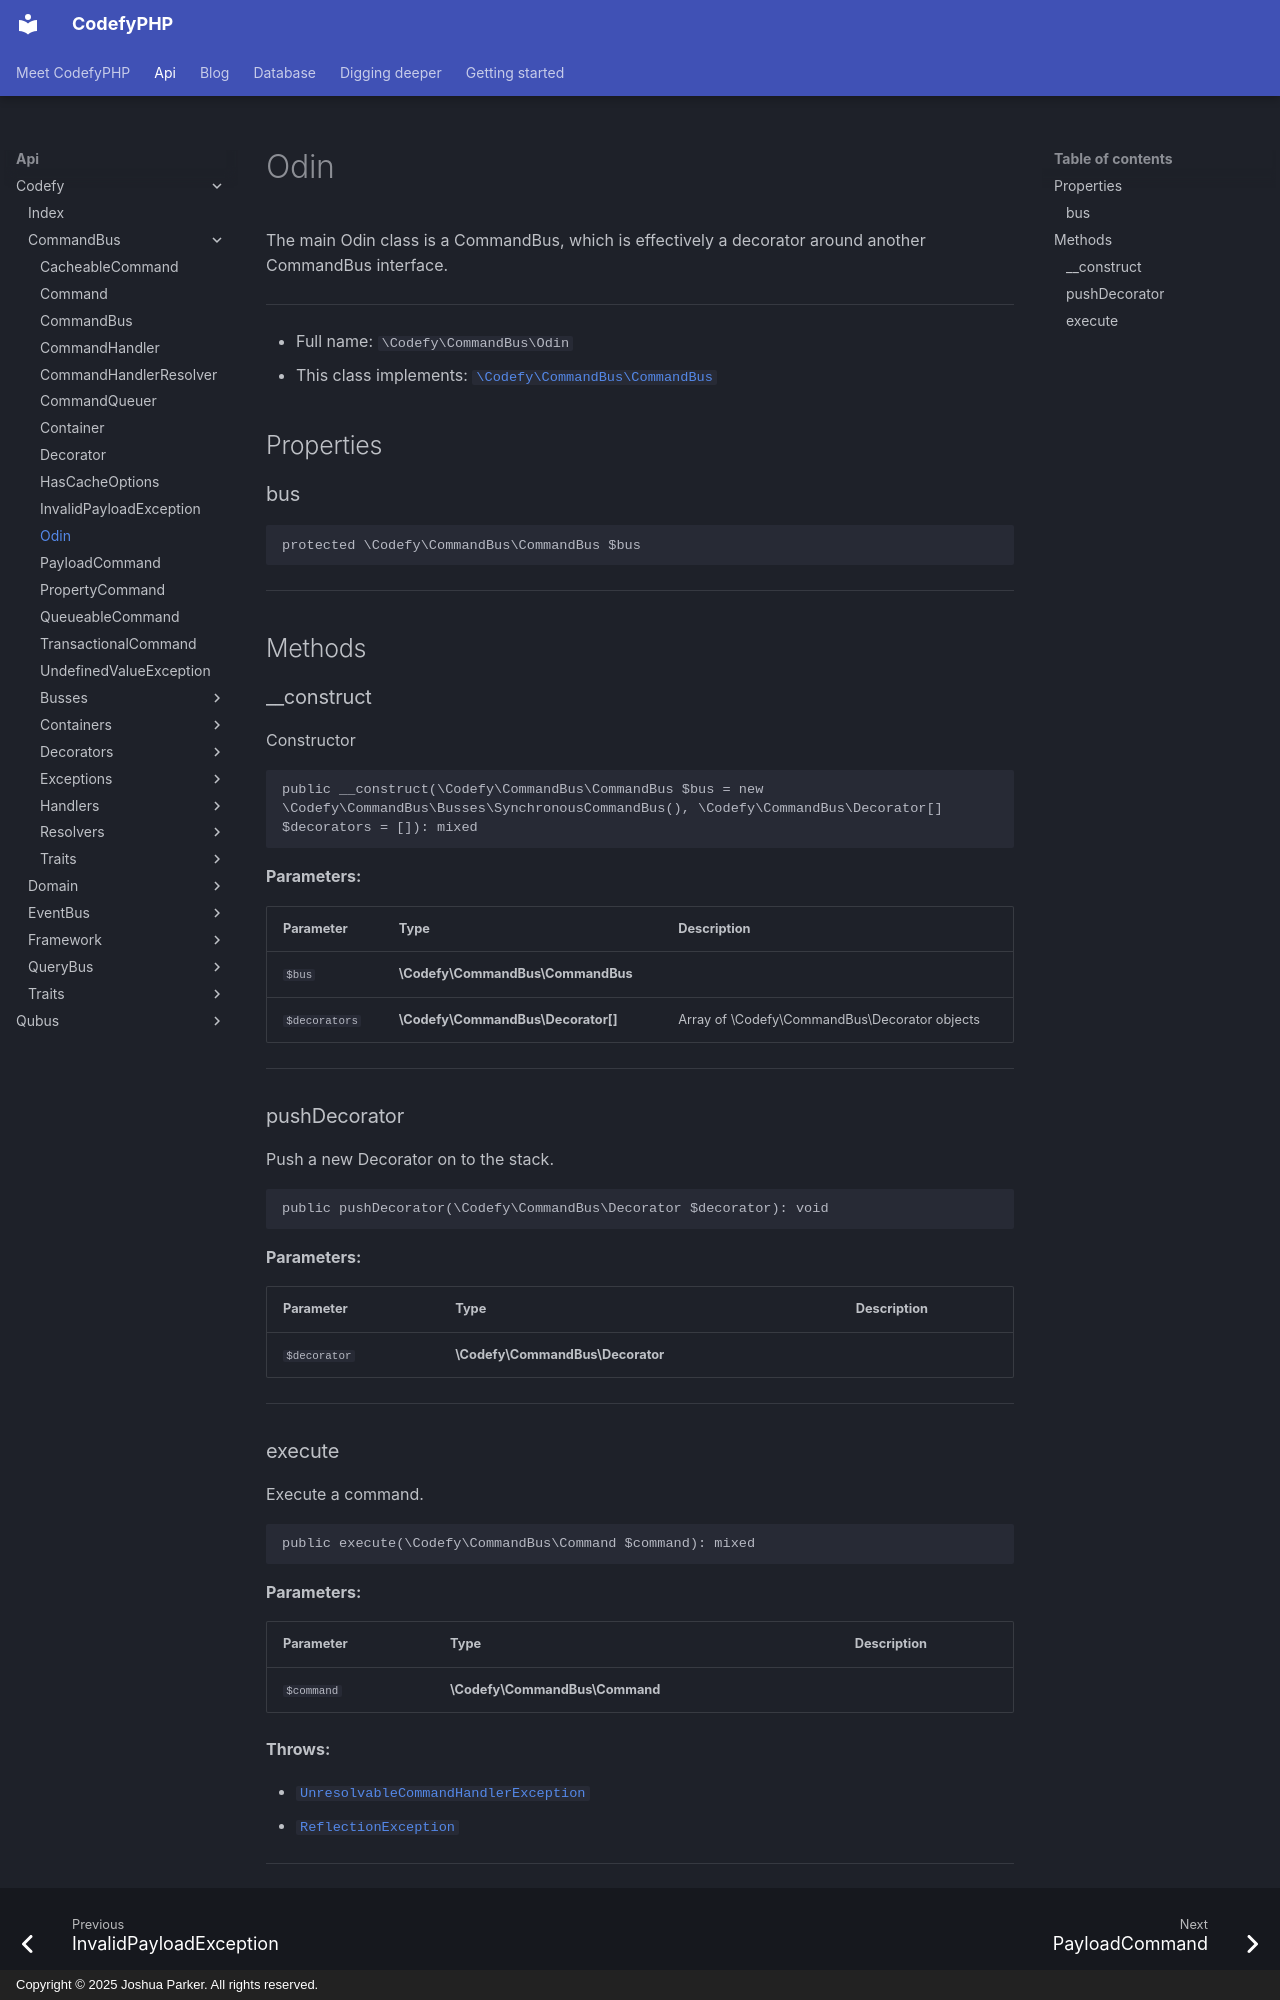

repository: codefyphp/docs · page: api/Codefy/CommandBus/Odin/index.html · generator: mkdocs · copyright: Copyright © 2025 Joshua Parker. All rights reserved.

# Odin

The main Odin class is a CommandBus, which is effectively a decorator
around another CommandBus interface.

***

* Full name: `\Codefy\CommandBus\Odin`
* This class implements:
  [`\Codefy\CommandBus\CommandBus`](./CommandBus.md)

## Properties

### bus

```php
protected \Codefy\CommandBus\CommandBus $bus
```

***

## Methods

### __construct

Constructor

```php
public __construct(\Codefy\CommandBus\CommandBus $bus = new \Codefy\CommandBus\Busses\SynchronousCommandBus(), \Codefy\CommandBus\Decorator[] $decorators = []): mixed
```

**Parameters:**

| Parameter     | Type                               | Description                                   |
|---------------|------------------------------------|-----------------------------------------------|
| `$bus`        | **\Codefy\CommandBus\CommandBus**  |                                               |
| `$decorators` | **\Codefy\CommandBus\Decorator[]** | Array of \Codefy\CommandBus\Decorator objects |

***

### pushDecorator

Push a new Decorator on to the stack.

```php
public pushDecorator(\Codefy\CommandBus\Decorator $decorator): void
```

**Parameters:**

| Parameter    | Type                             | Description |
|--------------|----------------------------------|-------------|
| `$decorator` | **\Codefy\CommandBus\Decorator** |             |

***
